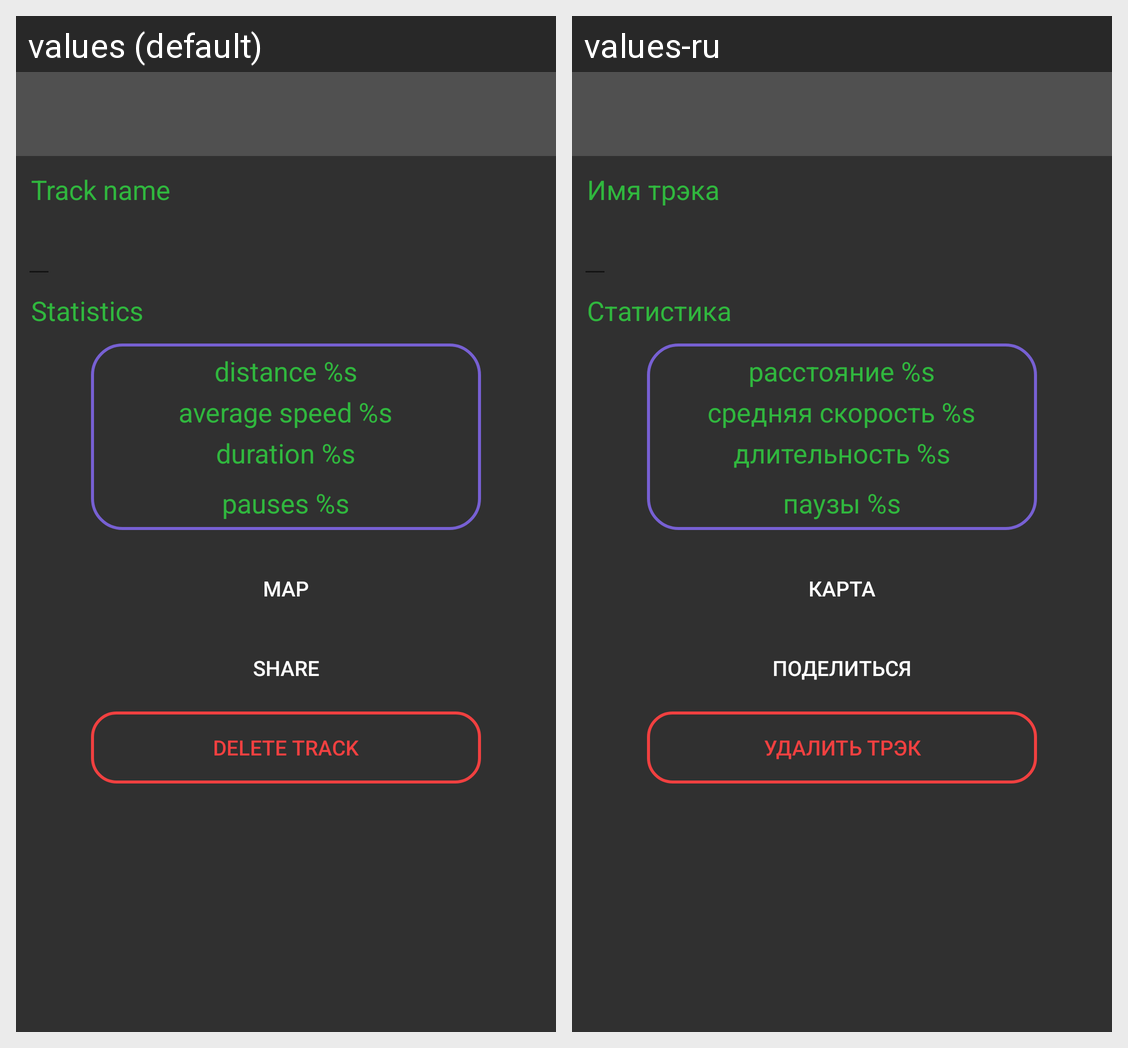

Translations of the strings shown on this Android screen, per locale in the grid:
Android screen res/layout/fragment_track_details.xml rendered under 2 locales, left to right: values (default), values-ru. Device: Nexus 5 (rendered at 1080×1920; each locale shown at half size, 540×960, under a caption strip naming it); theme AppTheme.
Strings drawn on this screen, with the default value and each locale's value (text and hints the layout hard-codes, and strings that could not be matched under every locale, appear in the picture but are not listed):

track_details_name
  values: Track name
  values-ru: Имя трэка

track_details_statistics
  values: Statistics
  values-ru: Статистика

track_details_distance
  values: distance %s
  values-ru: расстояние %s

track_details_average_speed
  values: average speed %s
  values-ru: средняя скорость %s

track_details_duration
  values: duration %s
  values-ru: длительность %s

track_details_pauses
  values: pauses %s
  values-ru: паузы %s

track_details_map
  values: Map
  values-ru: Карта

track_details_share
  values: Share
  values-ru: Поделиться

track_details_delete
  values: Delete track
  values-ru: Удалить трэк
